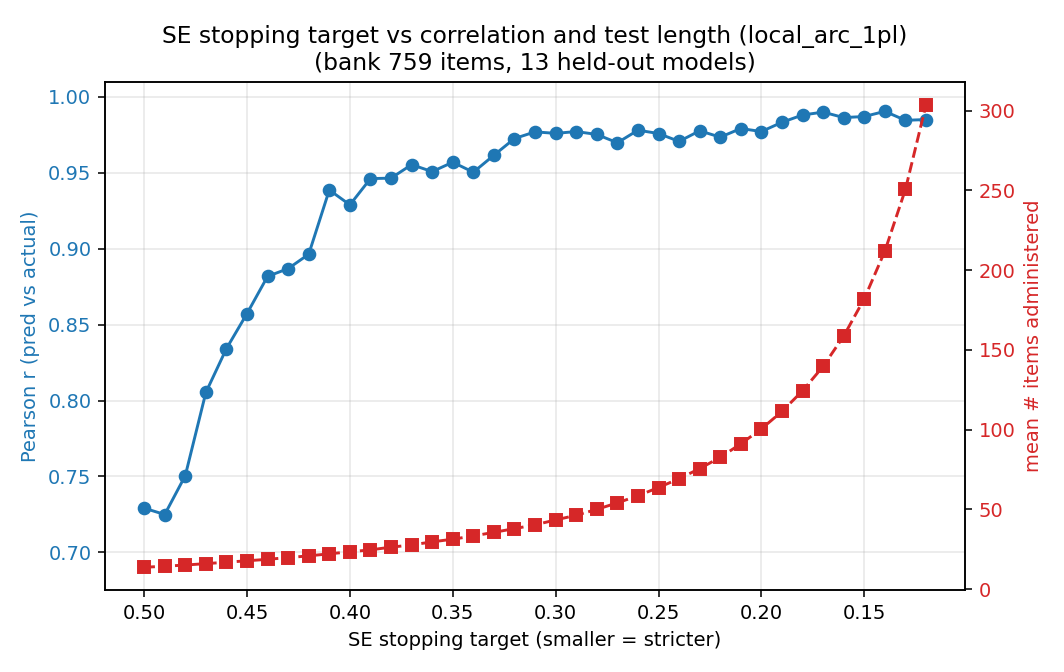

The data file committed next to this chart (first rows):
source, tag, se_target, mean_items, median_items, pct_items, corr, mae, n_bank_items
local, local_arc_1pl, 0.5, 13.69, 14.0, 1.8, 0.7291, 0.079, 759
local, local_arc_1pl, 0.49, 14.38, 14.0, 1.9, 0.7249, 0.0802, 759
local, local_arc_1pl, 0.48, 15.08, 15.0, 1.99, 0.7505, 0.0839, 759
local, local_arc_1pl, 0.47, 16.0, 16.0, 2.11, 0.8053, 0.0789, 759
local, local_arc_1pl, 0.46, 16.85, 17.0, 2.22, 0.8342, 0.0731, 759
local, local_arc_1pl, 0.45, 17.77, 18.0, 2.34, 0.8573, 0.0713, 759
local, local_arc_1pl, 0.44, 18.69, 19.0, 2.46, 0.8818, 0.0713, 759
local, local_arc_1pl, 0.43, 19.77, 19.0, 2.6, 0.8869, 0.0631, 759
local, local_arc_1pl, 0.42, 20.85, 21.0, 2.75, 0.8964, 0.0671, 759
local, local_arc_1pl, 0.41, 22.15, 22.0, 2.92, 0.9387, 0.0589, 759
local, local_arc_1pl, 0.4, 23.38, 23.0, 3.08, 0.9289, 0.0589, 759
local, local_arc_1pl, 0.39, 24.62, 24.0, 3.24, 0.9462, 0.0597, 759
local, local_arc_1pl, 0.38, 26.31, 26.0, 3.47, 0.9465, 0.0513, 759
local, local_arc_1pl, 0.37, 27.69, 27.0, 3.65, 0.9554, 0.0524, 759
local, local_arc_1pl, 0.36, 29.62, 29.0, 3.9, 0.9508, 0.0506, 759
local, local_arc_1pl, 0.35, 31.31, 31.0, 4.12, 0.957, 0.0495, 759
local, local_arc_1pl, 0.34, 33.31, 33.0, 4.39, 0.9504, 0.0468, 759
local, local_arc_1pl, 0.33, 35.62, 35.0, 4.69, 0.9616, 0.0448, 759
local, local_arc_1pl, 0.32, 37.92, 37.0, 5.0, 0.9726, 0.046, 759
local, local_arc_1pl, 0.31, 40.31, 40.0, 5.31, 0.977, 0.0456, 759
local, local_arc_1pl, 0.3, 43.38, 43.0, 5.72, 0.976, 0.05, 759
local, local_arc_1pl, 0.29, 46.31, 46.0, 6.1, 0.9772, 0.0542, 759
local, local_arc_1pl, 0.28, 50.0, 49.0, 6.59, 0.9753, 0.0598, 759
local, local_arc_1pl, 0.27, 54.08, 53.0, 7.12, 0.9698, 0.0574, 759
local, local_arc_1pl, 0.26, 58.54, 57.0, 7.71, 0.9781, 0.0616, 759
local, local_arc_1pl, 0.25, 63.69, 63.0, 8.39, 0.9759, 0.0648, 759
local, local_arc_1pl, 0.24, 69.23, 68.0, 9.12, 0.9707, 0.0639, 759
local, local_arc_1pl, 0.23, 75.54, 74.0, 9.95, 0.9777, 0.0652, 759
local, local_arc_1pl, 0.22, 82.62, 82.0, 10.88, 0.9735, 0.0649, 759
local, local_arc_1pl, 0.21, 91.08, 90.0, 12.0, 0.9792, 0.0644, 759
local, local_arc_1pl, 0.2, 100.5, 99.0, 13.24, 0.9772, 0.0631, 759
local, local_arc_1pl, 0.19, 111.4, 110.0, 14.68, 0.9833, 0.0617, 759
local, local_arc_1pl, 0.18, 124.3, 123.0, 16.38, 0.9881, 0.062, 759
local, local_arc_1pl, 0.17, 139.6, 139.0, 18.39, 0.99, 0.0597, 759
local, local_arc_1pl, 0.16, 158.6, 157.0, 20.9, 0.9864, 0.06, 759
local, local_arc_1pl, 0.15, 182.0, 181.0, 23.98, 0.9871, 0.0597, 759
local, local_arc_1pl, 0.14, 211.8, 210.0, 27.91, 0.9905, 0.0633, 759
local, local_arc_1pl, 0.13, 250.5, 247.0, 33.01, 0.9846, 0.0663, 759
local, local_arc_1pl, 0.12, 303.5, 298.0, 39.99, 0.9851, 0.0684, 759
